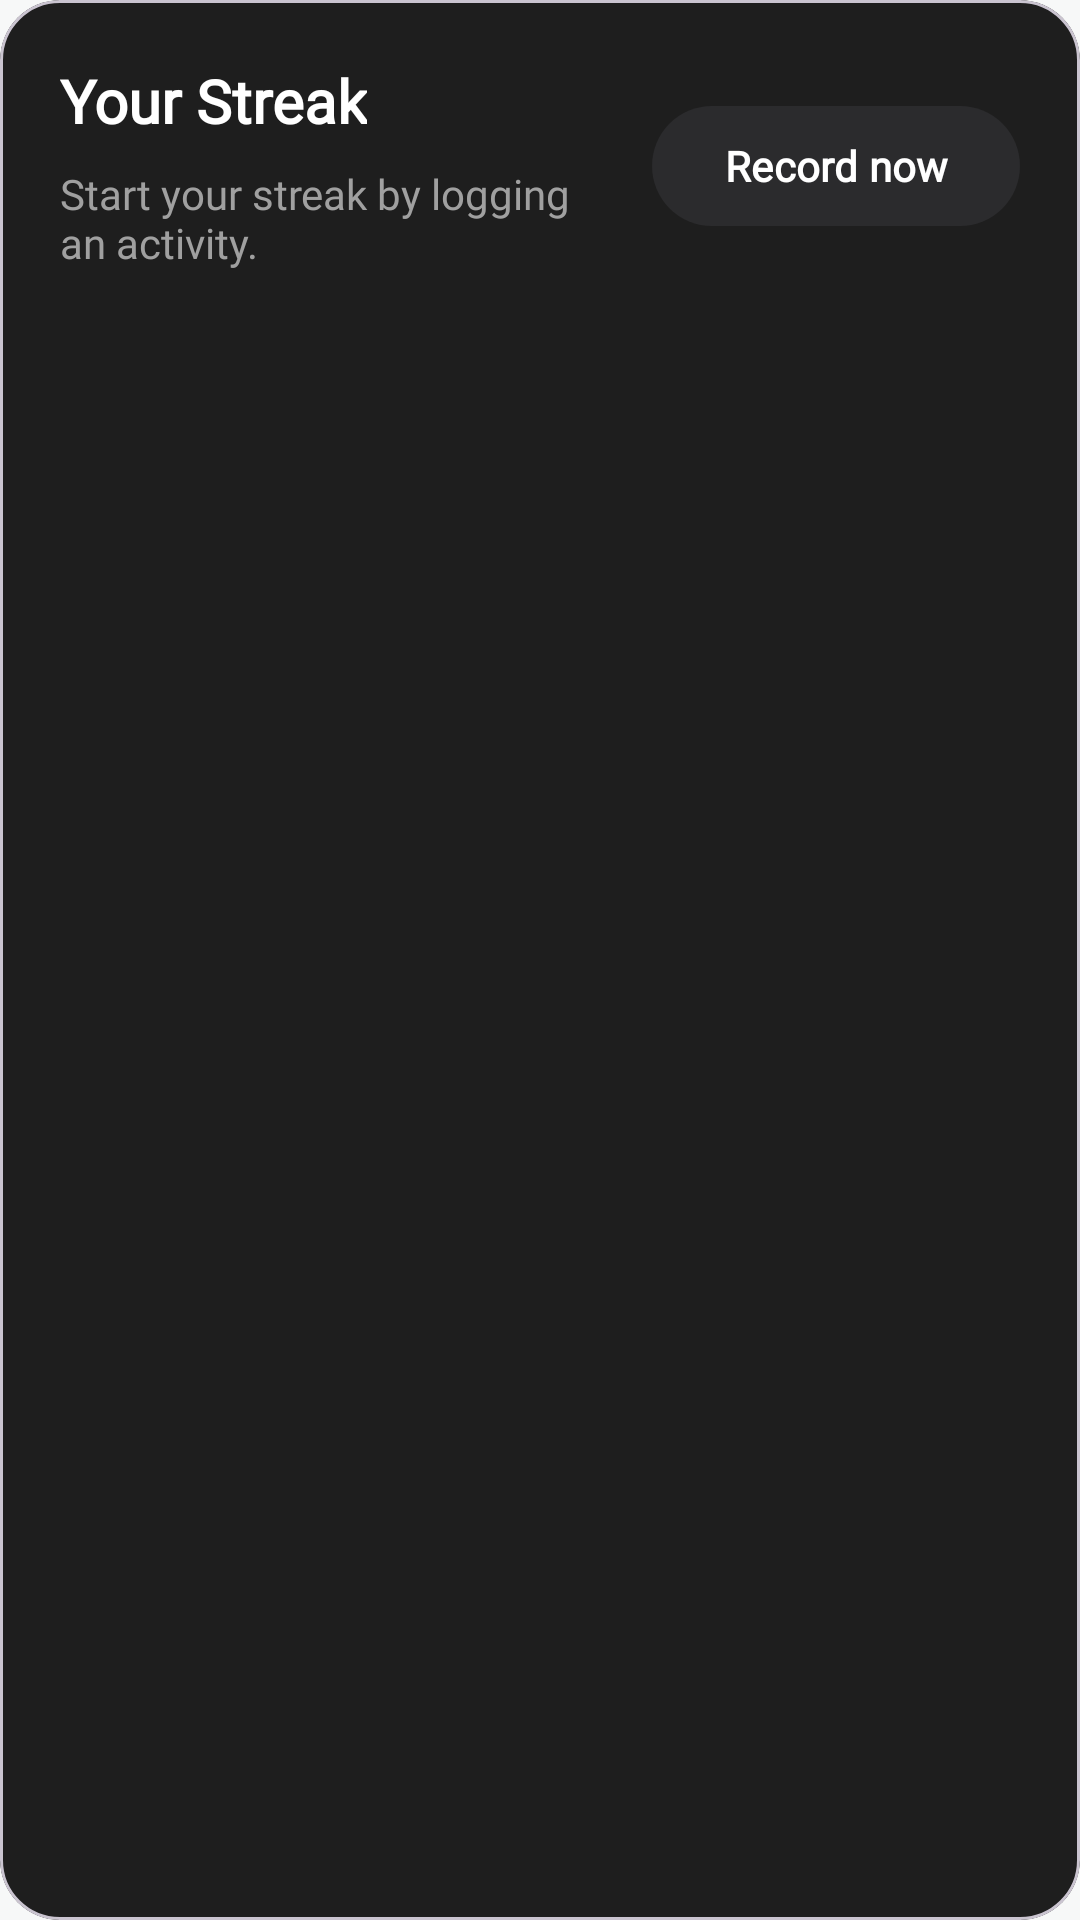

Android layout source for this screen:
<!-- AndroidManifest.xml: application theme Theme.PoseExercise -->
<!-- res/layout/layout_training_card.xml -->
<?xml version="1.0" encoding="utf-8"?>
<com.google.android.material.card.MaterialCardView xmlns:android="http://schemas.android.com/apk/res/android"
    xmlns:app="http://schemas.android.com/apk/res-auto"
    android:layout_width="match_parent"
    android:layout_height="wrap_content"
    android:layout_marginVertical="8dp"
    app:cardCornerRadius="20dp"
    app:cardElevation="0dp"
    app:cardBackgroundColor="@color/colorCardBg">

    <androidx.constraintlayout.widget.ConstraintLayout
        android:layout_width="match_parent"
        android:layout_height="wrap_content"
        android:padding="20dp">

        <TextView
            android:id="@+id/training_title"
            android:layout_width="0dp"
            android:layout_height="wrap_content"
            android:text="Your Streak"
            android:textColor="@color/colorTextDarkPrimary"
            android:fontFamily="@font/outfit"
            android:textSize="20sp"
            android:textStyle="bold"
            app:layout_constraintStart_toStartOf="parent"
            app:layout_constraintTop_toTopOf="parent" />

        <TextView
            android:id="@+id/training_subtitle"
            android:layout_width="0dp"
            android:layout_height="wrap_content"
            android:layout_marginTop="8dp"
            android:text="Start your streak by logging an activity."
            android:textColor="@color/colorTextDarkSecondary"
            android:fontFamily="@font/outfit"
            android:textSize="14sp"
            app:layout_constraintEnd_toStartOf="@+id/btn_record_now"
            app:layout_constraintStart_toStartOf="parent"
            app:layout_constraintTop_toBottomOf="@id/training_title"
            android:layout_marginEnd="16dp"/>

        <com.google.android.material.button.MaterialButton
            android:id="@+id/btn_record_now"
            android:layout_width="wrap_content"
            android:layout_height="wrap_content"
            android:text="Record now"
            android:fontFamily="@font/outfit"
            android:textStyle="bold"
            app:backgroundTint="@color/colorButtonDark"
            app:cornerRadius="20dp"
            app:layout_constraintBottom_toBottomOf="parent"
            app:layout_constraintEnd_toEndOf="parent"
            app:layout_constraintTop_toTopOf="parent" />

    </androidx.constraintlayout.widget.ConstraintLayout>
</com.google.android.material.card.MaterialCardView>
<!-- resources referenced by this layout -->
<resources>
  <color name="colorButtonDark">#2B2B2D</color>
  <color name="colorCardBg">#1E1E1E</color>
  <color name="colorTextDarkPrimary">#FFFFFF</color>
  <color name="colorTextDarkSecondary">#A0A0A0</color>
  <style name="Theme.PoseExercise" parent="Base.Theme.PoseExercise" />
  <style name="Base.Theme.PoseExercise" parent="Theme.Material3.DayNight.NoActionBar">
          
          <item name="colorPrimary">@color/colorPrimary</item>
          <item name="colorOnPrimary">@color/colorOnPrimary</item>
          <item name="colorSecondary">@color/colorSecondary</item>
          <item name="colorOnSecondary">@color/colorOnSecondary</item>
          
          
          <item name="android:colorBackground">@color/colorBackground</item>
          <item name="colorSurface">@color/colorSurface</item>
          
          
          <item name="android:textColorPrimary">@color/colorTextPrimary</item>
          <item name="android:textColorSecondary">@color/colorTextSecondary</item>
      </style>
  <color name="colorPrimary">@color/brand_color_1</color>
  <color name="colorOnPrimary">@color/bg_white</color>
  <color name="colorSecondary">@color/secondary_color_1</color>
  <color name="colorOnSecondary">@color/bg_white</color>
  <color name="colorBackground">@color/bg_gray</color>
  <color name="colorSurface">@color/bg_white</color>
  <color name="colorTextPrimary">@color/black</color>
  <color name="colorTextSecondary">@color/gray_1</color>
  <color name="brand_color_1">#92A3FD</color>
  <color name="bg_white">#FFFFFF</color>
  <color name="secondary_color_1">#C58BF2</color>
  <color name="bg_gray">#F7F8F8</color>
  <color name="black">#1D1517</color>
  <color name="gray_1">#7B6F72</color>
</resources>
